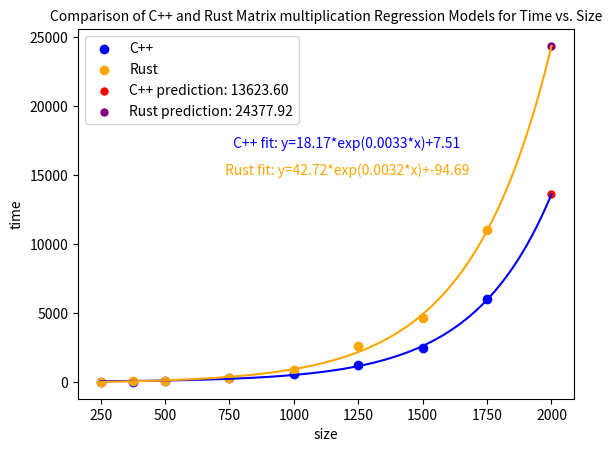

Write the Python code that produced this figure.
import numpy as np
import matplotlib.pyplot as plt
from scipy.optimize import curve_fit

x = np.array([250, 375, 500, 750, 1000, 1250, 1500, 1750])
y_cpp = np.array([6.51, 27.87, 67.06, 249.80, 596.62, 1260.32, 2464.66, 5994.50])
y_rust = np.array([9.35, 34.46, 79.65, 302.91, 846.03, 2590.23, 4606.82, 11030.09])

def exponential_func(x, a, b, c):
    return a * np.exp(b * x) + c

bounds = ([0, -np.inf, -np.inf], [3000, np.inf, np.inf])
p0 = [1, 0.001, 1]

popt_cpp, _ = curve_fit(exponential_func, x, y_cpp, p0=p0, bounds=bounds)
popt_rust, _ = curve_fit(exponential_func, x, y_rust, p0=p0, bounds=bounds)

x_pred = 2000
y_pred_cpp = exponential_func(x_pred, *popt_cpp)
y_pred_rust = exponential_func(x_pred, *popt_rust)

x_smooth = np.linspace(x[0], x[-1], 2000)
y_smooth_cpp = exponential_func(x_smooth, *popt_cpp)
y_smooth_rust = exponential_func(x_smooth, *popt_rust)

x_ext = np.linspace(x[-1], x_pred, 100)
y_ext_cpp = exponential_func(x_ext, *popt_cpp)
y_ext_rust = exponential_func(x_ext, *popt_rust)

x_smooth = np.concatenate((x_smooth, x_ext))
y_smooth_cpp = np.concatenate((y_smooth_cpp, y_ext_cpp))
y_smooth_rust = np.concatenate((y_smooth_rust, y_ext_rust))

plt.scatter(x, y_cpp, label='C++', color='blue')
plt.scatter(x, y_rust, label='Rust', color='orange')
plt.scatter(x_pred, y_pred_cpp, color='red', label=f'C++ prediction: {y_pred_cpp:.2f}', s=25)
plt.scatter(x_pred, y_pred_rust, color='purple', label=f'Rust prediction: {y_pred_rust:.2f}', s=25)


plt.plot(x_smooth, y_smooth_cpp, color='blue')
plt.plot(x_smooth, y_smooth_rust, color='orange')
plt.title('Comparison of C++ and Rust Matrix multiplication Regression Models for Time vs. Size', fontsize=10)

plt.text(1200, 17000, f' C++ fit: y={popt_cpp[0]:.2f}*exp({popt_cpp[1]:.4f}*x)+{popt_cpp[2]:.2f}', ha='center', color='blue')
plt.text(1200, 15000, f' Rust fit: y={popt_rust[0]:.2f}*exp({popt_rust[1]:.4f}*x)+{popt_rust[2]:.2f}', ha='center', color='orange')


plt.xlabel('size')
plt.ylabel('time')
plt.legend()
plt.savefig('MatrixComparison.png')
plt.show()
